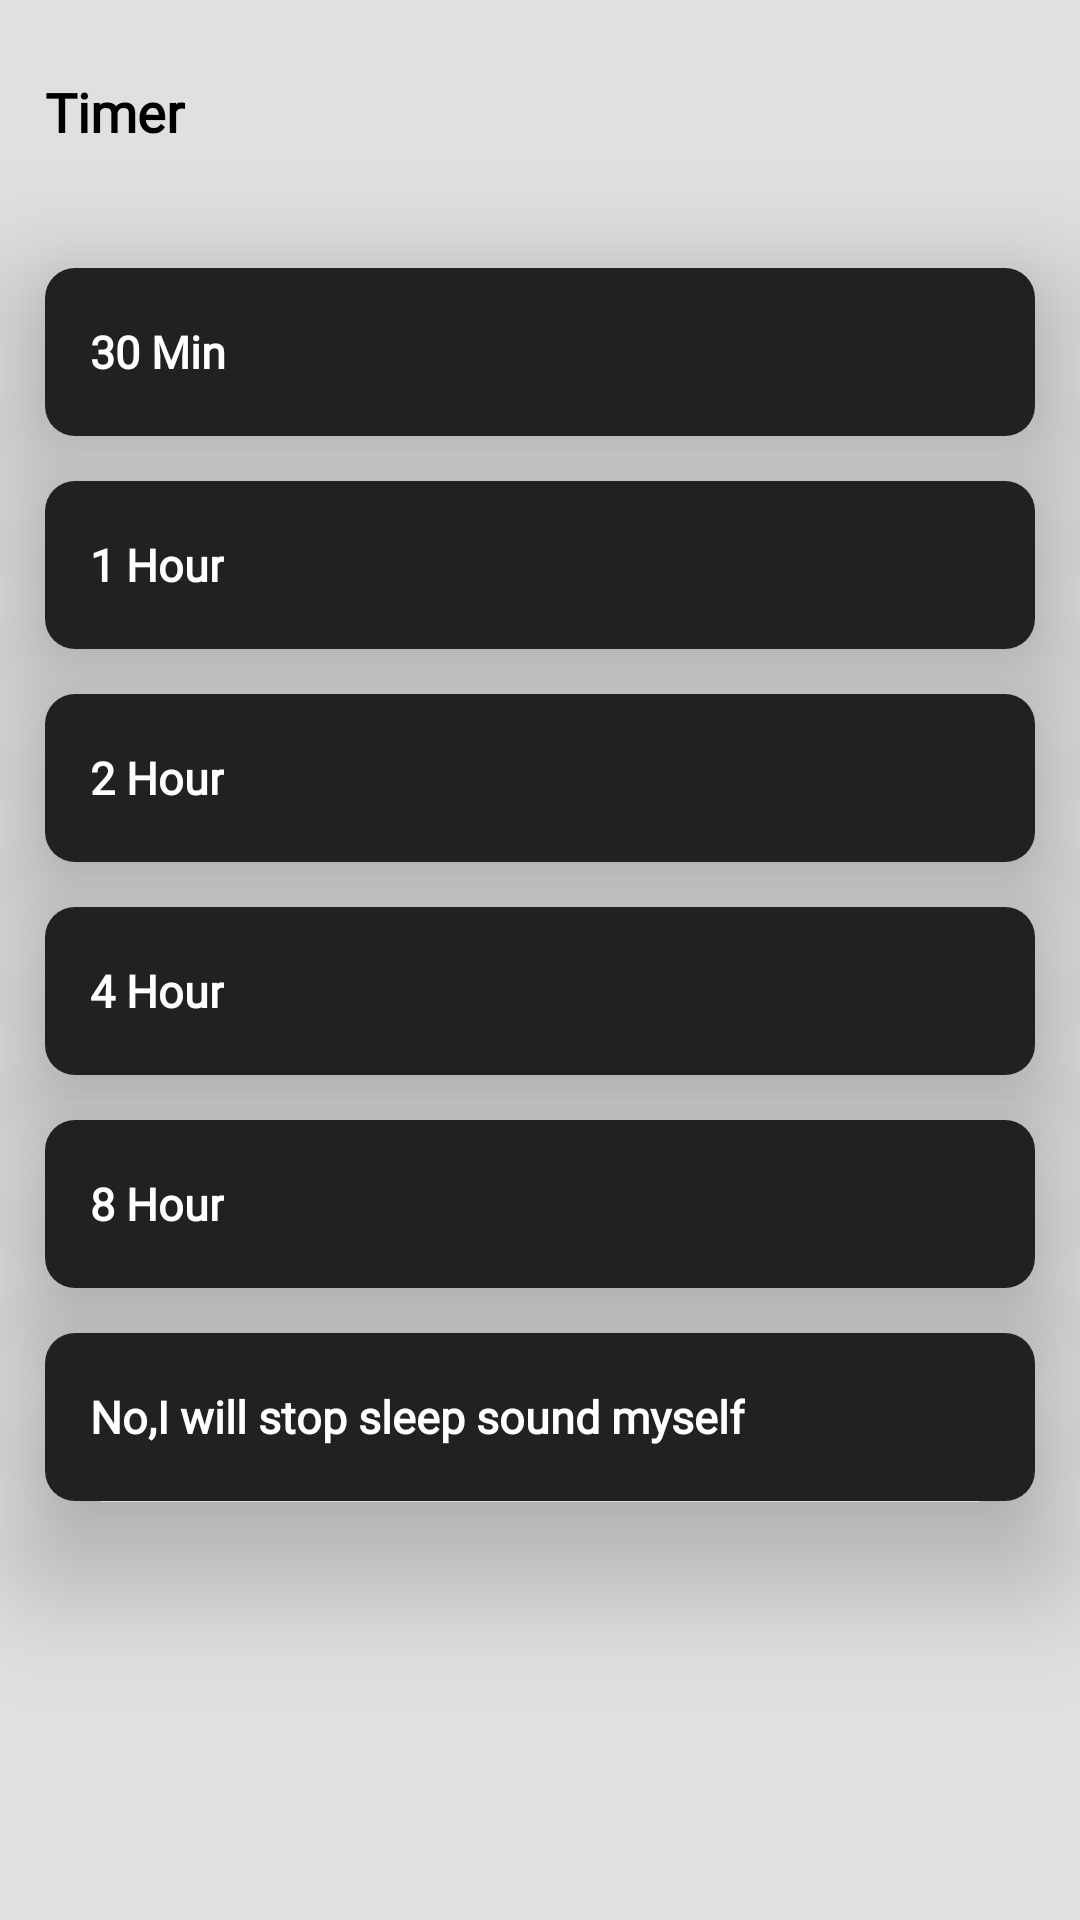

Layout XML and referenced resources for this Android screen:
<!-- AndroidManifest.xml: application theme Theme.CalmSleep -->
<!-- res/layout/set_alarm.xml -->
<?xml version="1.0" encoding="utf-8"?>
<layout xmlns:android="http://schemas.android.com/apk/res/android"
    xmlns:app="http://schemas.android.com/apk/res-auto">

    <LinearLayout
        android:layout_width="match_parent"
        android:layout_height="wrap_content"
        android:background="@color/color_white"
        android:minWidth="300dp"
        android:orientation="vertical">

        <LinearLayout
            android:layout_width="match_parent"
            android:layout_height="wrap_content"
            android:layout_marginTop="25dp"
            android:layout_marginBottom="25dp"
            android:layoutDirection="rtl"
            android:orientation="horizontal">



            <TextView
                android:layout_width="match_parent"
                android:layout_height="wrap_content"
                android:layout_gravity="center_vertical"
                android:layout_marginEnd="15dp"
                android:fontFamily="@font/gilroy_regular"
                android:gravity="center_vertical"
                android:text="Timer"
                android:textColor="@color/black"
                android:textSize="18sp"
                android:textStyle="bold" />


        </LinearLayout>

        <androidx.cardview.widget.CardView
            android:id="@+id/cv_30min"
            android:layout_width="match_parent"
            android:layout_height="56dp"
            android:layout_marginStart="15dp"
            android:layout_marginTop="15dp"
            android:layout_marginEnd="15dp"
            app:cardCornerRadius="10dp"
            app:cardElevation="25dp">

            <LinearLayout
                android:layout_width="match_parent"
                android:layout_height="match_parent"
                android:background="@color/color_black"
                android:layoutDirection="rtl"
                android:orientation="horizontal">


                <LinearLayout
                    android:layout_width="match_parent"
                    android:layout_height="56dp"
                    android:layoutDirection="ltr"
                    android:orientation="horizontal">


                    <TextView
                        android:layout_width="wrap_content"
                        android:layout_height="48dp"
                        android:layout_gravity="center_vertical"
                        android:layout_marginStart="15dp"
                        android:fontFamily="@font/gilroy_regular"
                        android:gravity="center_vertical"
                        android:text="30 Min"
                        android:textColor="@color/white"
                        android:textSize="15sp"
                        android:textStyle="bold" />

                </LinearLayout>

            </LinearLayout>
        </androidx.cardview.widget.CardView>

        <androidx.cardview.widget.CardView
            android:id="@+id/cv_1hour"
            android:layout_width="match_parent"
            android:layout_height="56dp"
            android:layout_marginStart="15dp"
            android:layout_marginTop="15dp"
            android:layout_marginEnd="15dp"
            app:cardCornerRadius="10dp"
            app:cardElevation="25dp">

            <LinearLayout
                android:layout_width="match_parent"
                android:layout_height="match_parent"
                android:background="@color/color_black"
                android:layoutDirection="rtl"
                android:orientation="horizontal">


                <LinearLayout
                    android:layout_width="match_parent"
                    android:layout_height="56dp"
                    android:layoutDirection="ltr"
                    android:orientation="horizontal">


                    <TextView
                        android:layout_width="wrap_content"
                        android:layout_height="48dp"
                        android:layout_gravity="center_vertical"
                        android:layout_marginStart="15dp"
                        android:fontFamily="@font/gilroy_regular"
                        android:gravity="center_vertical"
                        android:text="1 Hour"
                        android:textColor="@color/white"
                        android:textSize="15sp"
                        android:textStyle="bold" />

                </LinearLayout>

            </LinearLayout>
        </androidx.cardview.widget.CardView>

        <androidx.cardview.widget.CardView
            android:id="@+id/cv_2hour"
            android:layout_width="match_parent"
            android:layout_height="56dp"
            android:layout_marginStart="15dp"
            android:layout_marginTop="15dp"
            android:layout_marginEnd="15dp"
            app:cardCornerRadius="10dp"
            app:cardElevation="25dp">

            <LinearLayout
                android:layout_width="match_parent"
                android:layout_height="match_parent"
                android:background="@color/color_black"
                android:layoutDirection="rtl"
                android:orientation="horizontal">


                <LinearLayout
                    android:layout_width="match_parent"
                    android:layout_height="56dp"
                    android:layoutDirection="ltr"
                    android:orientation="horizontal">


                    <TextView
                        android:layout_width="wrap_content"
                        android:layout_height="48dp"
                        android:layout_gravity="center_vertical"
                        android:layout_marginStart="15dp"
                        android:fontFamily="@font/gilroy_regular"
                        android:gravity="center_vertical"
                        android:text="2 Hour"
                        android:textColor="@color/white"
                        android:textSize="15sp"
                        android:textStyle="bold" />

                </LinearLayout>

            </LinearLayout>
        </androidx.cardview.widget.CardView>

        <androidx.cardview.widget.CardView
            android:id="@+id/cv_4hour"
            android:layout_width="match_parent"
            android:layout_height="56dp"
            android:layout_marginStart="15dp"
            android:layout_marginTop="15dp"
            android:layout_marginEnd="15dp"
            app:cardCornerRadius="10dp"
            app:cardElevation="25dp">

            <LinearLayout
                android:layout_width="match_parent"
                android:layout_height="match_parent"
                android:background="@color/color_black"
                android:layoutDirection="rtl"
                android:orientation="horizontal">


                <LinearLayout
                    android:layout_width="match_parent"
                    android:layout_height="56dp"
                    android:layoutDirection="ltr"
                    android:orientation="horizontal">


                    <TextView
                        android:layout_width="wrap_content"
                        android:layout_height="48dp"
                        android:layout_gravity="center_vertical"
                        android:layout_marginStart="15dp"
                        android:fontFamily="@font/gilroy_regular"
                        android:gravity="center_vertical"
                        android:text="4 Hour"
                        android:textColor="@color/white"
                        android:textSize="15sp"
                        android:textStyle="bold" />

                </LinearLayout>

            </LinearLayout>
        </androidx.cardview.widget.CardView>

        <androidx.cardview.widget.CardView
            android:id="@+id/cv_8hour"
            android:layout_width="match_parent"
            android:layout_height="56dp"
            android:layout_marginStart="15dp"
            android:layout_marginTop="15dp"
            android:layout_marginEnd="15dp"
            app:cardCornerRadius="10dp"
            app:cardElevation="25dp">

            <LinearLayout
                android:layout_width="match_parent"
                android:layout_height="match_parent"
                android:background="@color/color_black"
                android:layoutDirection="rtl"
                android:orientation="horizontal">


                <LinearLayout
                    android:layout_width="match_parent"
                    android:layout_height="56dp"
                    android:layoutDirection="ltr"
                    android:orientation="horizontal">


                    <TextView
                        android:layout_width="wrap_content"
                        android:layout_height="48dp"
                        android:layout_gravity="center_vertical"
                        android:layout_marginStart="15dp"
                        android:fontFamily="@font/gilroy_regular"
                        android:gravity="center_vertical"
                        android:text="8 Hour"
                        android:textColor="@color/white"
                        android:textSize="15sp"
                        android:textStyle="bold" />

                </LinearLayout>

            </LinearLayout>
        </androidx.cardview.widget.CardView>

        <androidx.cardview.widget.CardView
            android:id="@+id/cv_no_hour"
            android:layout_width="match_parent"
            android:layout_height="56dp"
            android:layout_marginStart="15dp"
            android:layout_marginTop="15dp"
            android:layout_marginEnd="15dp"
            android:layout_marginBottom="25dp"
            app:cardCornerRadius="10dp"
            app:cardElevation="25dp">

            <LinearLayout
                android:layout_width="match_parent"
                android:layout_height="match_parent"
                android:background="@color/color_black"
                android:layoutDirection="rtl"
                android:orientation="horizontal">

                <LinearLayout
                    android:layout_width="match_parent"
                    android:layout_height="56dp"
                    android:layoutDirection="ltr"
                    android:orientation="horizontal">

                    <TextView
                        android:layout_width="wrap_content"
                        android:layout_height="48dp"
                        android:layout_gravity="center_vertical"
                        android:layout_marginStart="15dp"
                        android:fontFamily="@font/gilroy_regular"
                        android:gravity="center_vertical"
                        android:text="No,I will stop sleep sound myself"
                        android:textColor="@color/white"
                        android:textSize="15sp"
                        android:textStyle="bold" />

                </LinearLayout>

            </LinearLayout>
        </androidx.cardview.widget.CardView>


    </LinearLayout>
</layout>
<!-- resources referenced by this layout -->
<resources>
  <color name="black">#FF000000</color>
  <color name="color_black">#212121</color>
  <color name="color_white">#E0E0E0</color>
  <color name="white">#FFFFFFFF</color>
  <style name="Theme.CalmSleep" parent="Theme.MaterialComponents.DayNight.NoActionBar">
          
          <item name="colorPrimary">@color/black</item>
          <item name="colorPrimaryVariant">@color/khuong</item>
          <item name="colorOnPrimary">@color/white</item>
          
          <item name="colorSecondary">@color/teal_200</item>
          <item name="colorSecondaryVariant">@color/teal_700</item>
          <item name="colorOnSecondary">@color/black</item>
          
          <item name="android:statusBarColor" tools:targetApi="l">?attr/colorPrimaryVariant</item>
          
      </style>
  <color name="khuong">#021f3c</color>
  <color name="teal_200">#FF03DAC5</color>
  <color name="teal_700">#FF018786</color>
</resources>
